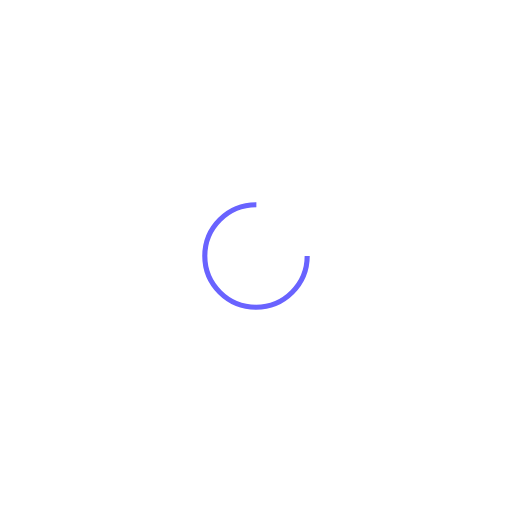
t = 0.00 s
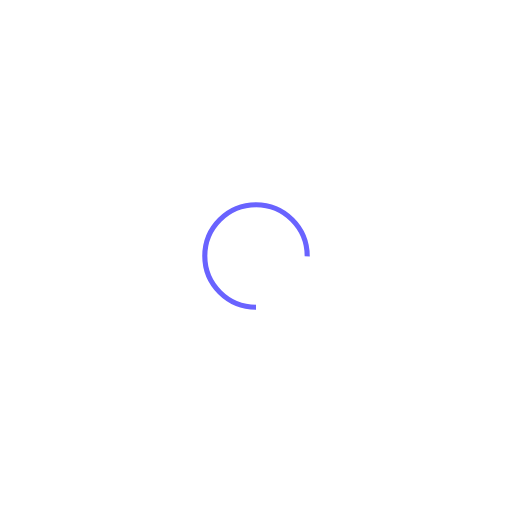
t = 0.25 s
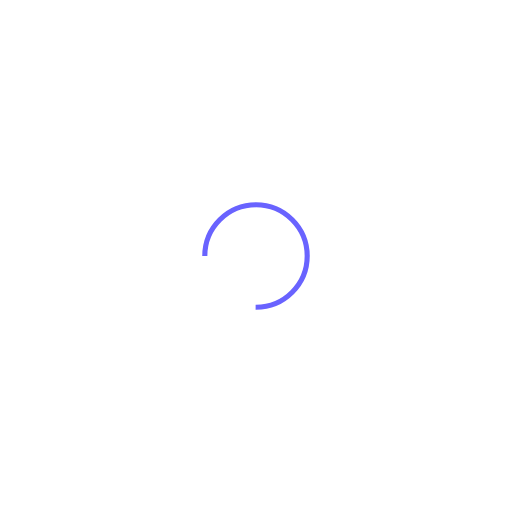
t = 0.50 s
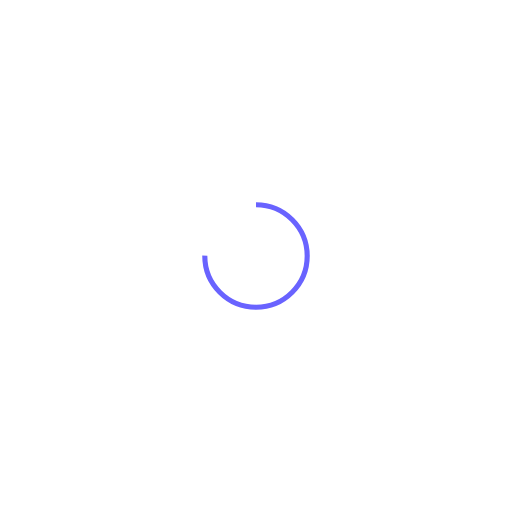
t = 0.75 s

The animated SVG that drew these frames (rendered in a browser with its animation timeline set to each time). Animation: 1 SMIL element (animateTransform=1); one cycle of 1.00 s, repeats indefinitely.

<svg width="200px"  height="200px"  xmlns="http://www.w3.org/2000/svg" viewBox="0 0 100 100" preserveAspectRatio="xMidYMid" class="lds-rolling" style="background: none;">
  <circle cx="50" cy="50" fill="none" ng-attr-stroke="{{config.color}}" ng-attr-stroke-width="{{config.width}}" ng-attr-r="{{config.radius}}" ng-attr-stroke-dasharray="{{config.dasharray}}" stroke="#6963ff" stroke-width="1" r="10" stroke-dasharray="47.12388980384689 17.707963267948966" transform="rotate(35.9122 50 50)">
    <animateTransform attributeName="transform" type="rotate" calcMode="linear" values="0 50 50;360 50 50" keyTimes="0;1" dur="1s" begin="0s" repeatCount="indefinite"></animateTransform>
  </circle>
</svg>
